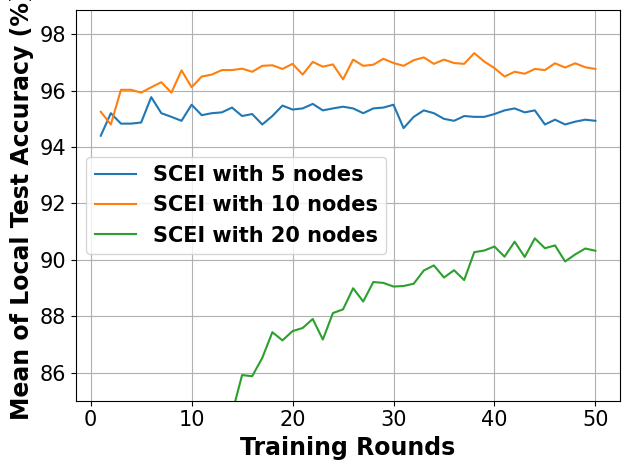

Generate this figure with matplotlib:
# -*- coding: UTF-8 -*-

# For ubuntu env error: findfont: Font family ['Times New Roman'] not found. Falling back to DejaVu Sans.
# ```bash
# sudo apt-get install msttcorefonts
# rm -rf ~/.cache/matplotlib
# ```

import matplotlib.pyplot as plt
import matplotlib.font_manager as font_manager

x = [1, 2, 3, 4, 5, 6, 7, 8, 9, 10, 11, 12, 13, 14, 15, 16, 17, 18, 19, 20, 21, 22, 23, 24, 25, 26, 27, 28, 29, 30, 31,
     32, 33, 34, 35, 36, 37, 38, 39, 40, 41, 42, 43, 44, 45, 46, 47, 48, 49, 50]
network_5_node = [94.4, 95.2, 94.83, 94.83, 94.87, 95.77, 95.2, 95.07, 94.93, 95.5, 95.13, 95.2, 95.23, 95.4, 95.1, 95.17, 94.8, 95.1, 95.47, 95.33, 95.37, 95.53, 95.3, 95.37, 95.43, 95.37, 95.2, 95.37, 95.4, 95.5, 94.67, 95.07, 95.3, 95.2, 95.0, 94.93, 95.1, 95.07, 95.07, 95.17, 95.3, 95.37, 95.23, 95.3, 94.8, 94.97, 94.8, 94.9, 94.97, 94.93]
network_10_node = [95.25, 94.8, 96.03, 96.03, 95.93, 96.12, 96.3, 95.93, 96.72, 96.12, 96.5, 96.57, 96.73, 96.73, 96.78, 96.67, 96.88, 96.9, 96.77, 96.95, 96.57, 97.02, 96.85, 96.93, 96.4, 97.1, 96.88, 96.92, 97.13, 96.98, 96.88, 97.08, 97.18, 96.95, 97.1, 96.98, 96.95, 97.33, 97.03, 96.8, 96.5, 96.67, 96.6, 96.77, 96.73, 96.97, 96.82, 96.97, 96.83, 96.77]
network_20_node = [66.71, 67.02, 74.51, 74.45, 74.77, 77.75, 79.94, 80.02, 80.71, 81.61, 82.0, 83.22, 84.16, 84.54, 85.91, 85.87, 86.52, 87.43, 87.14, 87.47, 87.58, 87.9, 87.17, 88.11, 88.24, 88.99, 88.52, 89.21, 89.18, 89.05, 89.07, 89.15, 89.62, 89.8, 89.37, 89.63, 89.28, 90.27, 90.33, 90.47, 90.11, 90.64, 90.1, 90.76, 90.41, 90.51, 89.94, 90.19, 90.4, 90.32]

fig, axes = plt.subplots()

legendFont = font_manager.FontProperties(family='Times New Roman', weight='bold', style='normal', size=15)
xylabelFont = font_manager.FontProperties(family='Times New Roman', weight='bold', style='normal', size=17)
csXYLabelFont = {'fontproperties': xylabelFont}

axes.plot(x, network_5_node, label="SCEI with 5 nodes")
axes.plot(x, network_10_node, label="SCEI with 10 nodes")
axes.plot(x, network_20_node, label="SCEI with 20 nodes")

axes.set_xlabel("Training Rounds", **csXYLabelFont)
axes.set_ylabel("Mean of Local Test Accuracy (%)", **csXYLabelFont)

plt.xticks(family='Times New Roman', fontsize=15)
plt.yticks(family='Times New Roman', fontsize=15)
plt.tight_layout()
plt.ylim(85)
plt.legend(prop=legendFont)
plt.grid()
plt.show()
